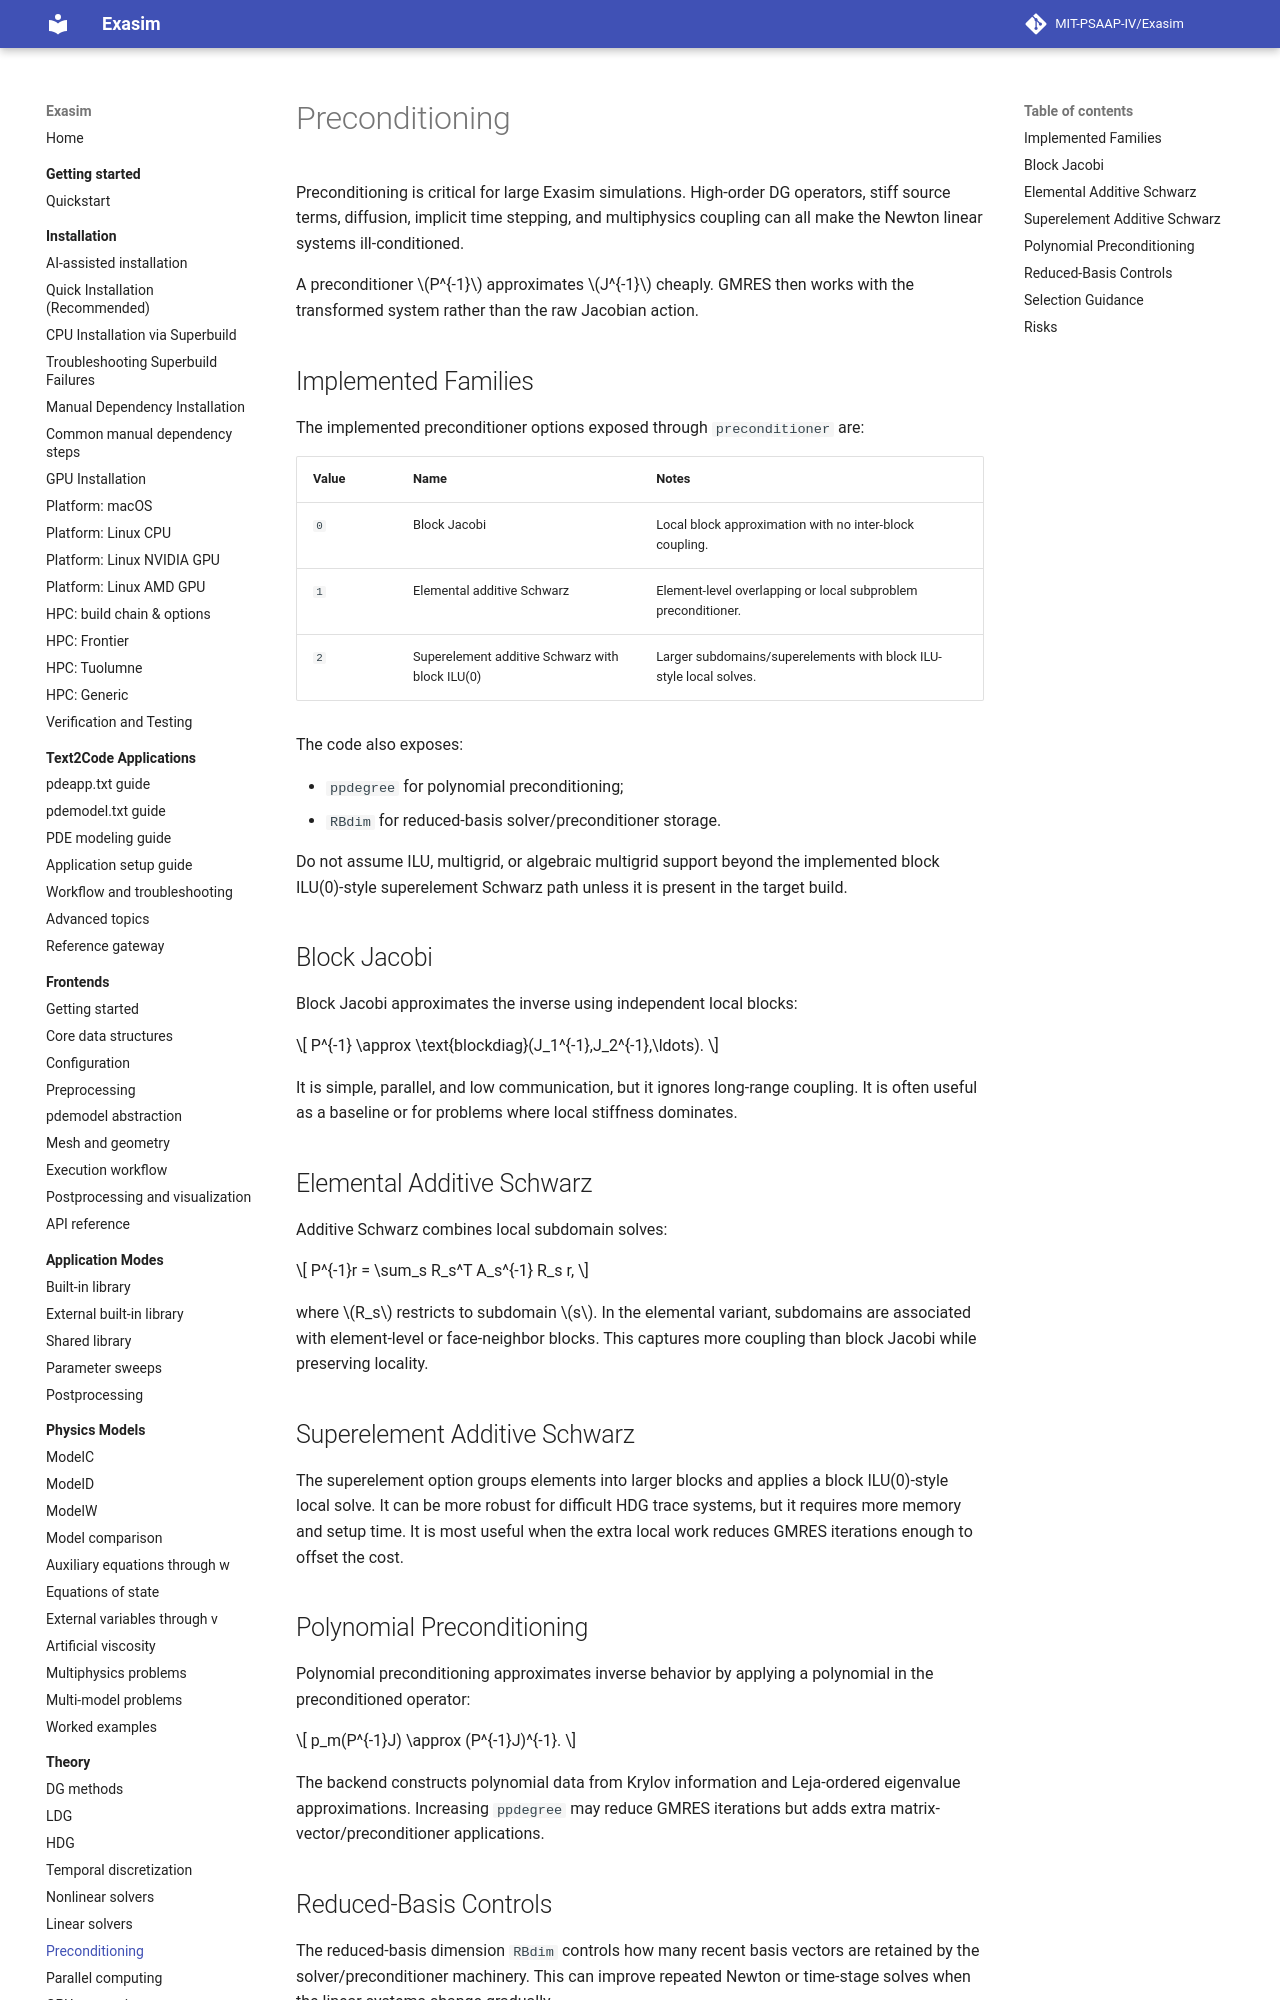

repository: MIT-PSAAP-IV/Exasim · page: theory/preconditioning/index.html · generator: mkdocs

# Preconditioning

Preconditioning is critical for large Exasim simulations. High-order DG
operators, stiff source terms, diffusion, implicit time stepping, and
multiphysics coupling can all make the Newton linear systems ill-conditioned.

A preconditioner \(P^{-1}\) approximates \(J^{-1}\) cheaply. GMRES then works
with the transformed system rather than the raw Jacobian action.

## Implemented Families

The implemented preconditioner options exposed through `preconditioner` are:

| Value | Name | Notes |
| --- | --- | --- |
| `0` | Block Jacobi | Local block approximation with no inter-block coupling. |
| `1` | Elemental additive Schwarz | Element-level overlapping or local subproblem preconditioner. |
| `2` | Superelement additive Schwarz with block ILU(0) | Larger subdomains/superelements with block ILU-style local solves. |

The code also exposes:

- `ppdegree` for polynomial preconditioning;
- `RBdim` for reduced-basis solver/preconditioner storage.

Do not assume ILU, multigrid, or algebraic multigrid support beyond the
implemented block ILU(0)-style superelement Schwarz path unless it is present in
the target build.

## Block Jacobi

Block Jacobi approximates the inverse using independent local blocks:

\[
P^{-1} \approx \text{blockdiag}(J_1^{-1},J_2^{-1},\ldots).
\]

It is simple, parallel, and low communication, but it ignores long-range
coupling. It is often useful as a baseline or for problems where local stiffness
dominates.

## Elemental Additive Schwarz

Additive Schwarz combines local subdomain solves:

\[
P^{-1}r = \sum_s R_s^T A_s^{-1} R_s r,
\]

where \(R_s\) restricts to subdomain \(s\). In the elemental variant,
subdomains are associated with element-level or face-neighbor blocks. This
captures more coupling than block Jacobi while preserving locality.

## Superelement Additive Schwarz

The superelement option groups elements into larger blocks and applies a block
ILU(0)-style local solve. It can be more robust for difficult HDG trace systems,
but it requires more memory and setup time. It is most useful when the extra
local work reduces GMRES iterations enough to offset the cost.
